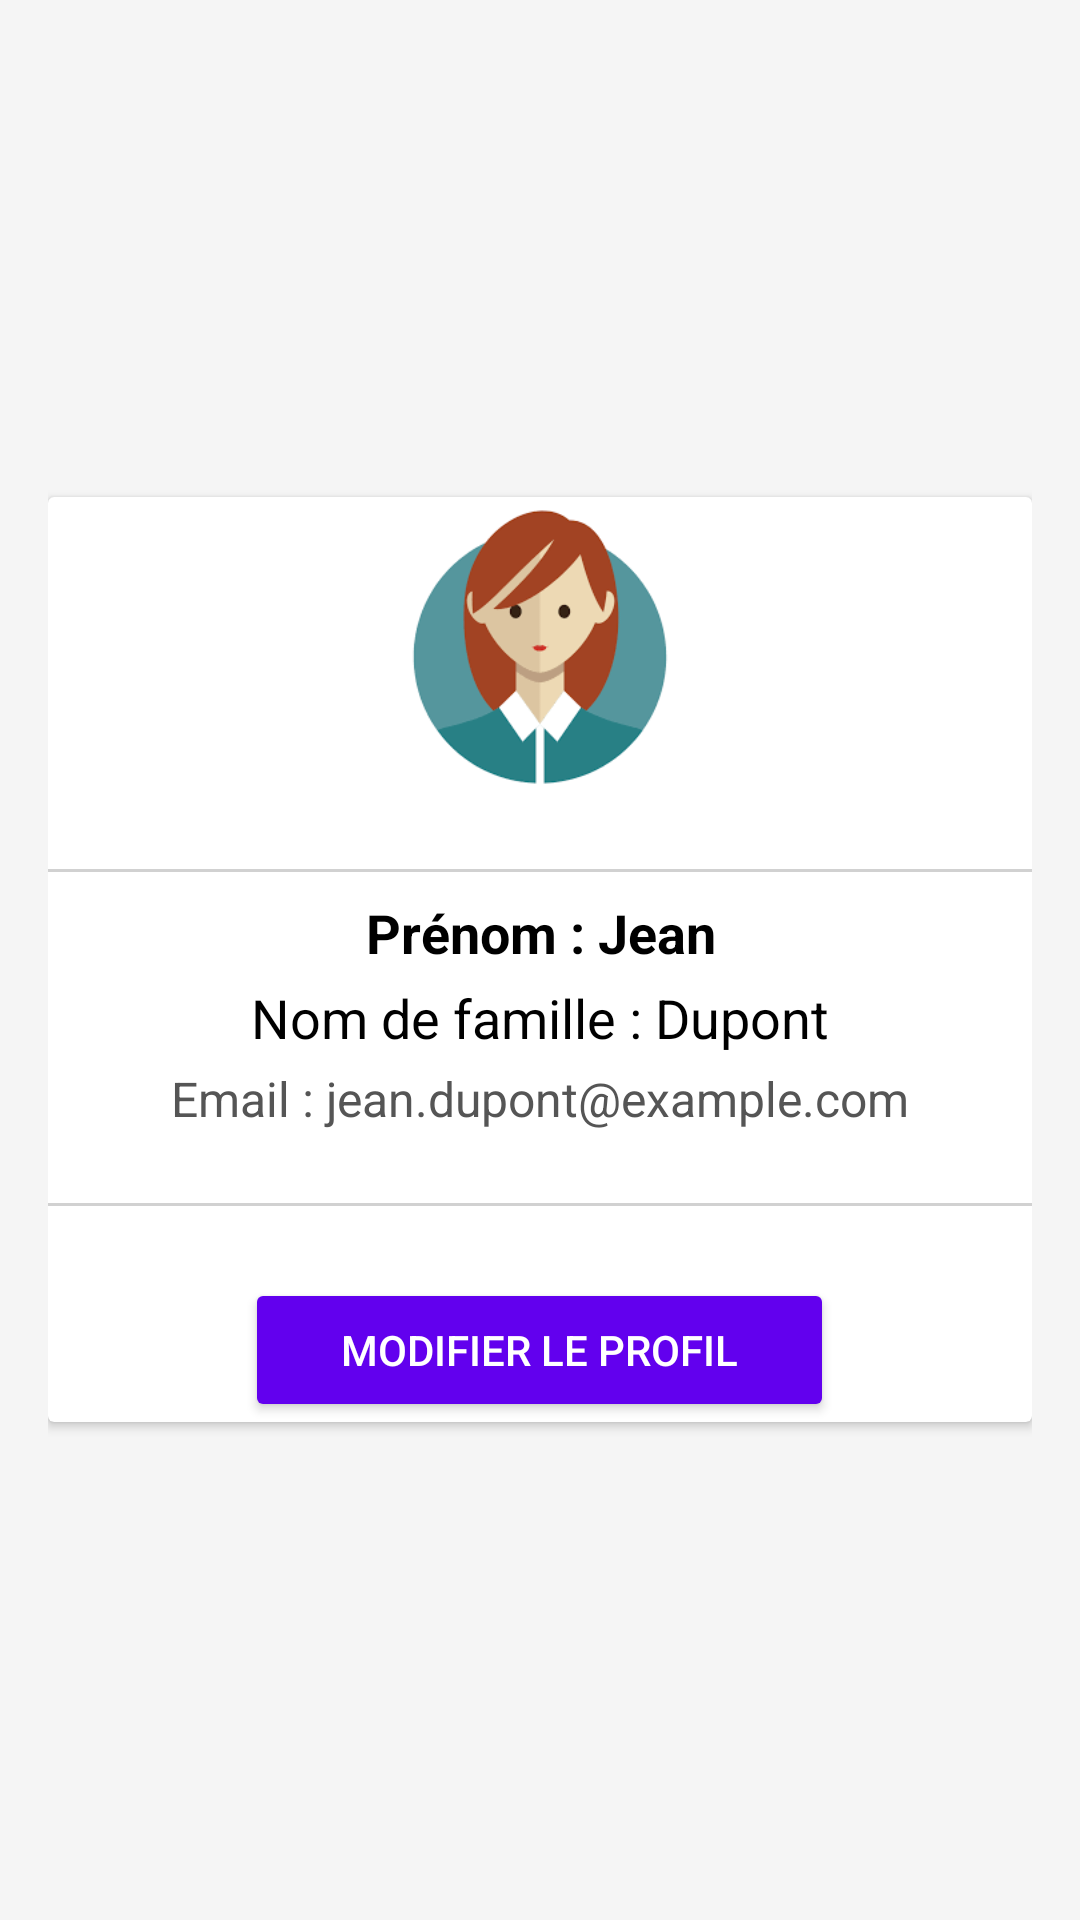

The Android layout XML behind this screen, and the referenced resources:
<!-- AndroidManifest.xml: application theme Theme.Gestion_absences -->
<!-- res/layout/activity_student_details.xml -->
<?xml version="1.0" encoding="utf-8"?>
<androidx.coordinatorlayout.widget.CoordinatorLayout
    xmlns:android="http://schemas.android.com/apk/res/android"
    android:layout_width="match_parent"
    android:layout_height="match_parent"
    android:padding="16dp"
    android:background="#F5F5F5">

    
    <androidx.cardview.widget.CardView
        android:layout_width="match_parent"
        android:layout_height="wrap_content"
        android:elevation="12dp"
        android:radius="20dp"
        android:layout_gravity="center"
        android:backgroundTint="#FFFFFF"
        android:padding="24dp">

        
        <LinearLayout
            android:layout_width="match_parent"
            android:layout_height="wrap_content"
            android:orientation="vertical"
            android:gravity="center">

            
            <ImageView
                android:id="@+id/studentImage"
                android:layout_width="100dp"
                android:layout_height="100dp"
                android:layout_marginBottom="16dp"
                android:src="@drawable/ic_placeholder"
                android:contentDescription="Photo de l'étudiant"
                android:scaleType="centerCrop"

                android:elevation="8dp" />

            
            <View
                android:layout_width="match_parent"
                android:layout_height="1dp"
                android:layout_marginTop="8dp"
                android:layout_marginBottom="8dp"
                android:background="#D1D1D1" />

            
            <TextView
                android:id="@+id/firstName"
                android:layout_width="wrap_content"
                android:layout_height="wrap_content"
                android:text="Prénom : Jean"
                android:textSize="18sp"
                android:textColor="#000000"
                android:layout_marginBottom="4dp"
                android:gravity="center"
                android:textStyle="bold" />

            
            <TextView
                android:id="@+id/lastName"
                android:layout_width="wrap_content"
                android:layout_height="wrap_content"
                android:text="Nom de famille : Dupont"
                android:textSize="18sp"
                android:textColor="#000000"
                android:layout_marginBottom="4dp"
                android:gravity="center" />

            
            <TextView
                android:id="@+id/email"
                android:layout_width="wrap_content"
                android:layout_height="wrap_content"
                android:text="Email : jean.dupont@example.com"
                android:textSize="16sp"
                android:textColor="#555555"
                android:gravity="center"
                android:layout_marginBottom="16dp" />

            
            <View
                android:layout_width="match_parent"
                android:layout_height="1dp"
                android:layout_marginTop="8dp"
                android:layout_marginBottom="8dp"
                android:background="#D1D1D1" />

            
            <Button
                android:id="@+id/editProfileButton"
                android:layout_width="wrap_content"
                android:layout_height="wrap_content"
                android:backgroundTint="#6200EE"
                android:textColor="#FFFFFF"
                android:text="Modifier le profil"
                android:layout_marginTop="16dp"
                android:paddingLeft="32dp"
                android:paddingRight="32dp"
                android:elevation="8dp"
                android:layout_gravity="center" />
        </LinearLayout>
    </androidx.cardview.widget.CardView>
</androidx.coordinatorlayout.widget.CoordinatorLayout>
<!-- resources referenced by this layout -->
<resources>
  <!-- drawable ic_placeholder: png bitmap (drawable, 5132 bytes) -->
  <style name="Theme.Gestion_absences" parent="Base.Theme.Gestion_absences" />
  <style name="Base.Theme.Gestion_absences" parent="Theme.Material3.DayNight.NoActionBar">
          
          
      </style>
</resources>
